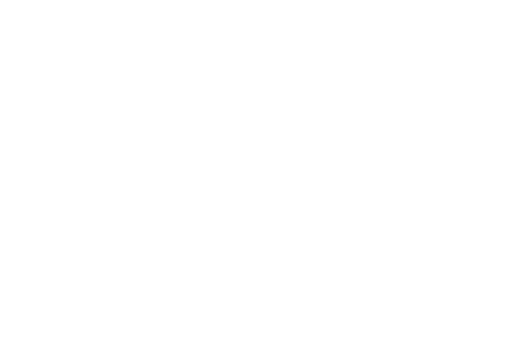
t = 0.00 s
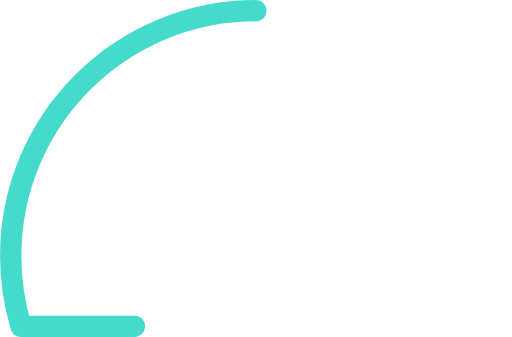
t = 0.56 s
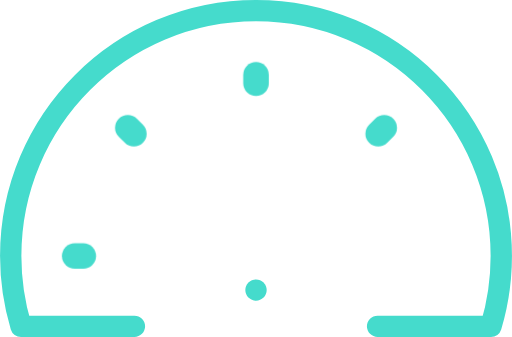
t = 1.12 s
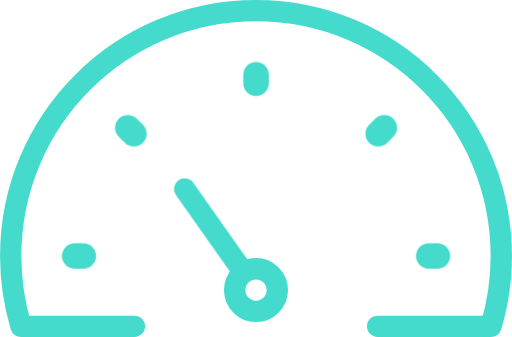
t = 1.65 s
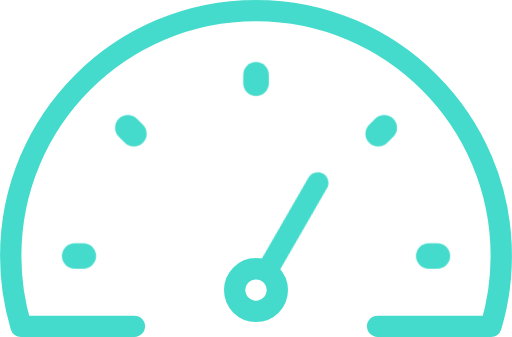
t = 2.24 s
t = 2.80 s: frame unchanged from t = 2.24 s, image omitted

The animated SVG that drew these frames (rendered in a browser with its animation timeline set to each time). Animation: 8 CSS @keyframes rules; one cycle of 2.80 s.

<svg xmlns="http://www.w3.org/2000/svg" fill="none" stroke="#45DBCC" stroke-linecap="round" stroke-linejoin="round" stroke-miterlimit="10" viewBox="0 0 120 79">
<style>
/* <![CDATA[ */
#border {
  animation: border 2.8s ease-in-out forwards;
}
@keyframes border {
  0% {
    stroke-dashoffset: 267.3px;
  }
  40%, 100% {
    stroke-dashoffset: 534.6px;
  }
}

#dash1 {
  animation: dash1 2.8s ease-in-out forwards;
}
@keyframes dash1 {
  0%, 20% {
    stroke-dashoffset: 2px;
  }
  25%, 100% {
    stroke-dashoffset: 0px;
  }
}

#dash2 {
  animation: dash2 2.8s ease-in-out forwards;
}
@keyframes dash2 {
  0%, 25% {
    stroke-dashoffset: 2px;
  }
  30%, 100% {
    stroke-dashoffset: 0px;
  }
}

#dash3 {
  animation: dash3 2.8s ease-in-out forwards;
}
@keyframes dash3 {
  0%, 30% {
    stroke-dashoffset: 2px;
  }
  35%, 100% {
    stroke-dashoffset: 0px;
  }
}

#dash4 {
  animation: dash4 2.8s ease-in-out forwards;
}
@keyframes dash4 {
  0%, 35% {
    stroke-dashoffset: 2px;
  }
  40%, 100% {
    stroke-dashoffset: 0px;
  }
}

#dash5 {
  animation: dash5 2.8s ease-in-out forwards;
}
@keyframes dash5 {
  0%, 40% {
    stroke-dashoffset: 2px;
  }
  45%, 100% {
    stroke-dashoffset: 0px;
  }
}

#arrow-base {
  animation: arrow-base 2.8s ease-in-out forwards;
}
@keyframes arrow-base {
  0%, 40% {
    r: 0px;
  }
  48% {
    r: 6px;
  }
  52%, 100% {
    r: 5px;
  }
}

#arrow {
  animation: arrow 2.8s ease-in-out forwards;
}
@keyframes arrow {
  0%, 45% {
    stroke-dashoffset: 24.1px;
  }
  55%, 100% {
    stroke-dashoffset: 0px;
  }
  0%, 50% {
    transform: translate(60px, 68px) rotate(0deg) translate(-60px, -68px);
  }
  70% {
    transform: translate(60px, 68px) rotate(114deg) translate(-60px, -68px);
  }
  75% {
    transform: translate(60px, 68px) rotate(108deg) translate(-60px, -68px);
  }
  80%, 100% {
    transform: translate(60px, 68px) rotate(110deg) translate(-60px, -68px);
  }
}

/* ]]> */
</style>
  <g stroke-width="5">
    <path id="border" stroke-dasharray="267.3" stroke-dashoffset="267.3" d="M88.499 76.499h26.586A57.469 57.469 0 00117.5 60c0-31.756-25.744-57.5-57.5-57.5S2.5 28.244 2.5 60c0 5.736.851 11.271 2.415 16.499h26.587"/>
    <circle id="arrow-base" cx="60" cy="68" r="5"/>
    <line id="arrow" stroke-dasharray="24.1" stroke-dashoffset="24.1" x1="53.15" x2="31.428" y1="66.79" y2="62.964"/>
  </g>
  <g stroke-width="6" stroke-dasharray="2" stroke-dashoffset="2" >
    <line id="dash1" x1="17.5" x2="19.5" y1="60" y2="60"/>
    <line id="dash2" x1="29.948" x2="31.362" y1="29.948" y2="31.362"/>
    <line id="dash3" x1="60" x2="60" y1="17.5" y2="19.5"/>
    <line id="dash4" x1="90.052" x2="88.638" y1="29.948" y2="31.362"/>
    <line id="dash5" x1="100.5" x2="102.5" y1="60" y2="60"/>
  </g>
</svg>
